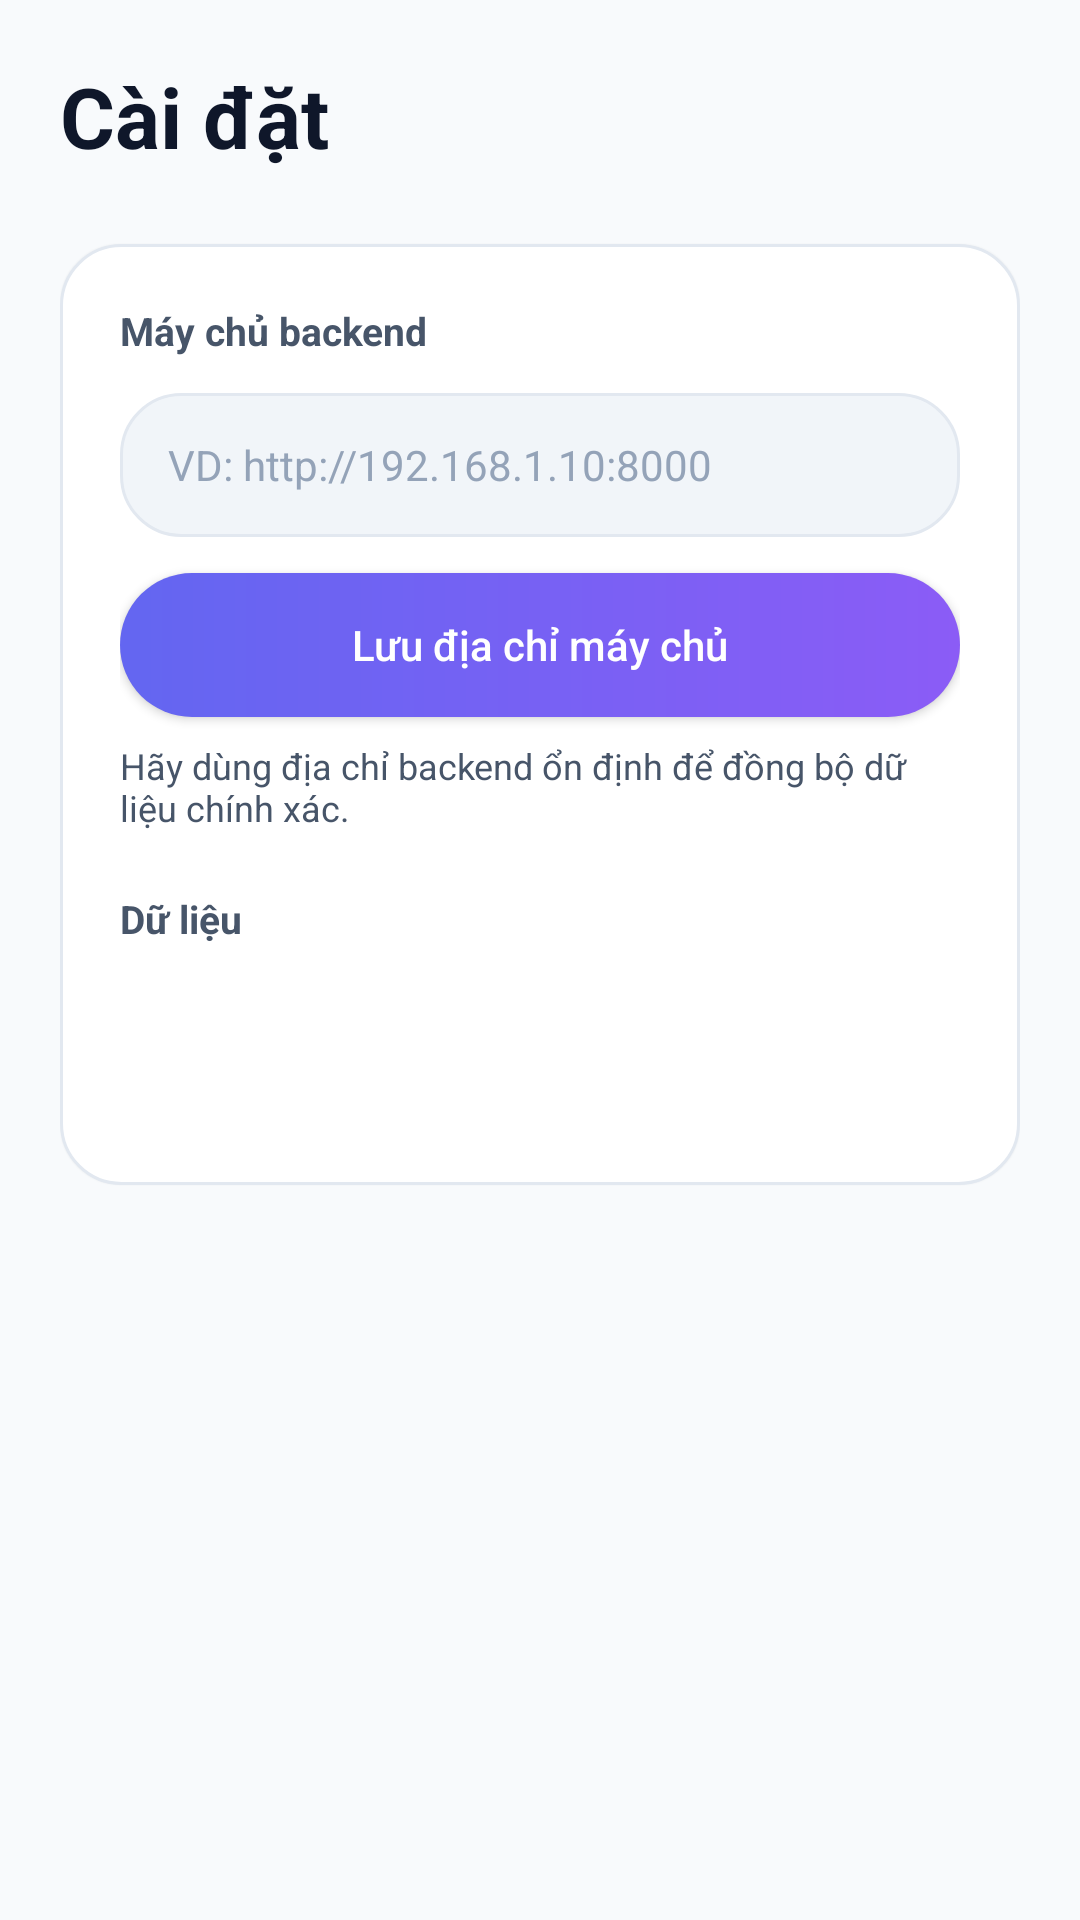

Produce the Android XML layout that renders to this screen, including the resource entries it uses.
<!-- AndroidManifest.xml: application theme Theme.MyApplication -->
<!-- res/layout/activity_settings.xml -->
<?xml version="1.0" encoding="utf-8"?>
<ScrollView xmlns:android="http://schemas.android.com/apk/res/android"
    android:layout_width="match_parent"
    android:layout_height="match_parent"
    android:background="@color/app_background"
    android:fillViewport="true">

    <LinearLayout
        android:layout_width="match_parent"
        android:layout_height="wrap_content"
        android:orientation="vertical"
        android:padding="20dp">

        <TextView
            android:layout_width="wrap_content"
            android:layout_height="wrap_content"
            android:text="@string/settings_title"
            android:textColor="@color/text_primary"
            android:textSize="28sp"
            android:textStyle="bold" />

        <LinearLayout
            android:layout_width="match_parent"
            android:layout_height="wrap_content"
            android:layout_marginTop="24dp"
            android:background="@drawable/bg_card"
            android:elevation="1dp"
            android:orientation="vertical"
            android:padding="20dp">

            <TextView
                android:layout_width="wrap_content"
                android:layout_height="wrap_content"
                android:layout_marginTop="0dp"
                android:text="@string/settings_server_title"
                android:textColor="@color/text_secondary"
                android:textSize="13sp"
                android:textStyle="bold" />

            <EditText
                android:id="@+id/etServerUrl"
                android:layout_width="match_parent"
                android:layout_height="48dp"
                android:layout_marginTop="12dp"
                android:background="@drawable/bg_pill"
                android:hint="@string/settings_server_hint"
                android:inputType="textUri"
                android:paddingHorizontal="16dp"
                android:textColor="@color/text_primary"
                android:textColorHint="@color/text_light"
                android:textSize="14sp" />

            <Button
                android:id="@+id/btnSaveServer"
                android:layout_width="match_parent"
                android:layout_height="48dp"
                android:layout_marginTop="12dp"
                android:background="@drawable/bg_button_primary"
                android:text="@string/settings_server_save"
                android:textAllCaps="false"
                android:textColor="@color/white"
                android:textSize="14sp" />

            <TextView
                android:layout_width="match_parent"
                android:layout_height="wrap_content"
                android:layout_marginTop="8dp"
                android:text="@string/settings_server_card_note"
                android:textColor="@color/text_secondary"
                android:textSize="12sp" />

            <TextView
                android:layout_width="wrap_content"
                android:layout_height="wrap_content"
                android:layout_marginTop="20dp"
                android:text="@string/settings_data_title"
                android:textColor="@color/text_secondary"
                android:textSize="13sp"
                android:textStyle="bold" />

            <Button
                android:id="@+id/btnClearData"
                android:layout_width="match_parent"
                android:layout_height="48dp"
                android:layout_marginTop="12dp"
                android:background="@drawable/bg_button_danger"
                android:text="@string/settings_clear_data_button"
                android:textAllCaps="false"
                android:textColor="@color/white"
                android:textSize="14sp" />
        </LinearLayout>
    </LinearLayout>
</ScrollView>
<!-- resources referenced by this layout -->
<resources>
  <color name="app_background">#F8FAFC</color>
  <color name="text_light">#94A3B8</color>
  <color name="text_primary">#0F172A</color>
  <color name="text_secondary">#475569</color>
  <color name="white">#FFFFFFFF</color>
  <!-- drawable bg_button_primary (drawable) -->
  <?xml version="1.0" encoding="utf-8"?>
  <shape xmlns:android="http://schemas.android.com/apk/res/android">
      <gradient
          android:angle="0"
          android:endColor="@color/accent_purple"
          android:startColor="@color/primary_blue" />
      <corners android:radius="24dp" />
  </shape>
  <!-- drawable bg_card (drawable) -->
  <?xml version="1.0" encoding="utf-8"?>
  <shape xmlns:android="http://schemas.android.com/apk/res/android">
      <solid android:color="@color/card_background" />
      <stroke
          android:width="1dp"
          android:color="@color/divider_light" />
      <corners android:radius="20dp" />
  </shape>
  <!-- drawable bg_pill (drawable) -->
  <?xml version="1.0" encoding="utf-8"?>
  <shape xmlns:android="http://schemas.android.com/apk/res/android">
      <solid android:color="@color/pill_background" />
      <stroke
          android:width="1dp"
          android:color="@color/divider_light" />
      <corners android:radius="20dp" />
  </shape>
  <string name="settings_clear_data_button">Xóa dữ liệu cục bộ</string>
  <string name="settings_data_title">Dữ liệu</string>
  <string name="settings_server_card_note">Hãy dùng địa chỉ backend ổn định để đồng bộ dữ liệu chính xác.</string>
  <string name="settings_server_hint">VD: http://192.168.1.10:8000</string>
  <string name="settings_server_save">Lưu địa chỉ máy chủ</string>
  <string name="settings_server_title">Máy chủ backend</string>
  <string name="settings_title">Cài đặt</string>
  <style name="Theme.MyApplication" parent="Base.Theme.MyApplication" />
  <color name="accent_purple">#8B5CF6</color>
  <color name="primary_blue">#6366F1</color>
  <color name="card_background">#FFFFFF</color>
  <color name="divider_light">#E2E8F0</color>
  <color name="pill_background">#F1F5F9</color>
  <style name="Base.Theme.MyApplication" parent="Theme.Material3.DayNight.NoActionBar">
          <item name="colorPrimary">@color/primary_blue</item>
          <item name="colorSecondary">@color/accent_purple</item>
          <item name="android:statusBarColor">@android:color/transparent</item>
          <item name="android:navigationBarColor">@color/card_background</item>
          <item name="android:windowBackground">@color/app_background</item>
      </style>
</resources>
